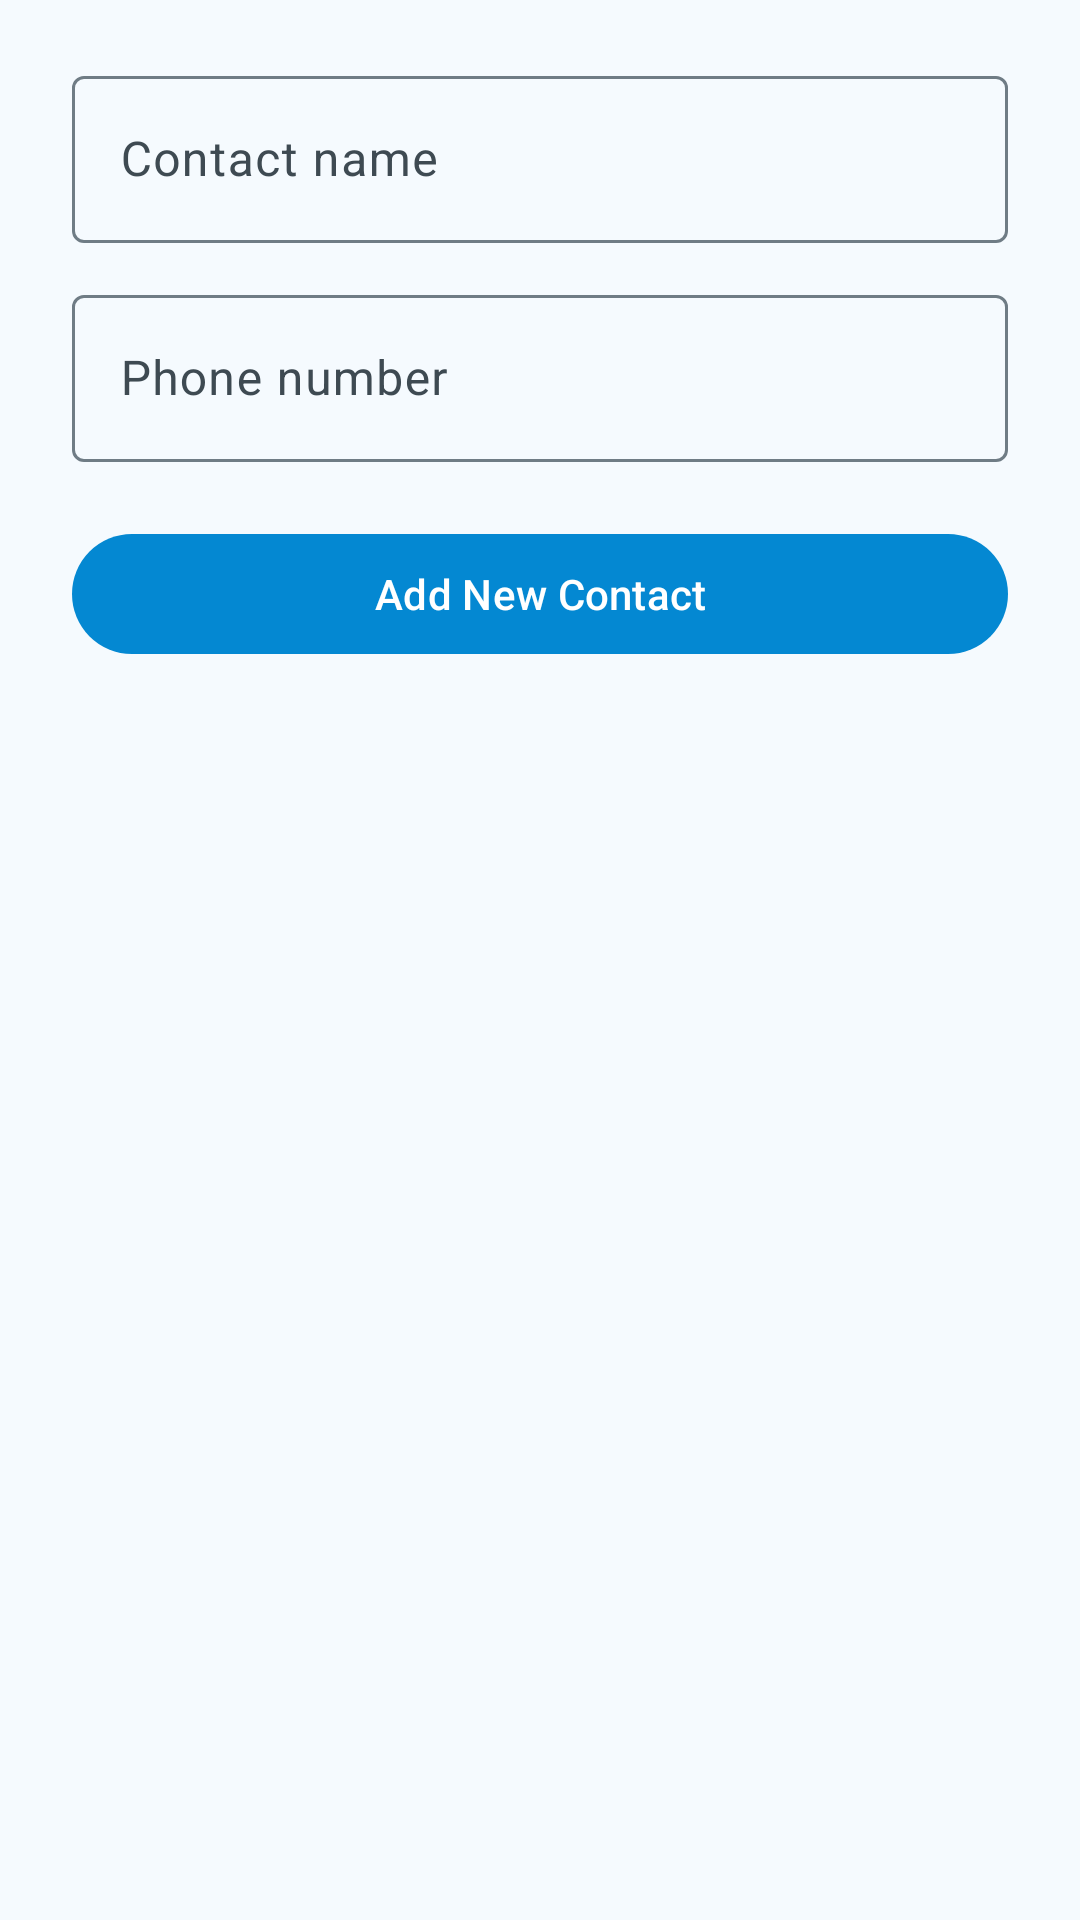

Here is an Android app screen rendered from its layout file. Give the layout XML and the strings, colors and styles it references.
<!-- AndroidManifest.xml: application theme Theme.TestRepo -->
<!-- res/layout/dialog_add_contact.xml -->
<?xml version="1.0" encoding="utf-8"?>
<LinearLayout xmlns:android="http://schemas.android.com/apk/res/android"
    xmlns:app="http://schemas.android.com/apk/res-auto"
    android:layout_width="match_parent"
    android:layout_height="wrap_content"
    android:orientation="vertical"
    android:paddingStart="@dimen/dialog_horizontal_padding"
    android:paddingTop="@dimen/dialog_vertical_padding"
    android:paddingEnd="@dimen/dialog_horizontal_padding"
    android:paddingBottom="@dimen/dialog_vertical_padding">

    <com.google.android.material.textfield.TextInputLayout
        android:id="@+id/layout_contact_name"
        android:layout_width="match_parent"
        android:layout_height="wrap_content"
        android:layout_marginBottom="12dp"
        android:hint="@string/contact_name_hint">

        <com.google.android.material.textfield.TextInputEditText
            android:id="@+id/input_contact_name"
            android:layout_width="match_parent"
            android:layout_height="wrap_content"
            android:inputType="textCapWords" />
    </com.google.android.material.textfield.TextInputLayout>

    <com.google.android.material.textfield.TextInputLayout
        android:id="@+id/layout_contact_phone"
        android:layout_width="match_parent"
        android:layout_height="wrap_content"
        android:layout_marginBottom="20dp"
        android:hint="@string/contact_phone_hint">

        <com.google.android.material.textfield.TextInputEditText
            android:id="@+id/input_contact_phone"
            android:layout_width="match_parent"
            android:layout_height="wrap_content"
            android:inputType="phone" />
    </com.google.android.material.textfield.TextInputLayout>

    <com.google.android.material.button.MaterialButton
        android:id="@+id/button_add_new_contact"
        android:layout_width="match_parent"
        android:layout_height="wrap_content"
        android:text="@string/add_new_contact" />

</LinearLayout>
<!-- resources referenced by this layout -->
<resources>
  <dimen name="dialog_horizontal_padding">24dp</dimen>
  <dimen name="dialog_vertical_padding">20dp</dimen>
  <string name="add_new_contact">Add New Contact</string>
  <string name="contact_name_hint">Contact name</string>
  <string name="contact_phone_hint">Phone number</string>
  <style name="Theme.TestRepo" parent="Theme.TestRepo.Blue" />
  <style name="Theme.TestRepo.Base" parent="Theme.Material3.DayNight.NoActionBar">
          <item name="colorSurface">@color/md_theme_light_surface</item>
          <item name="colorOnSurface">@color/md_theme_light_onSurface</item>
          <item name="colorSurfaceVariant">@color/md_theme_light_surfaceVariant</item>
          <item name="colorOnSurfaceVariant">@color/md_theme_light_onSurfaceVariant</item>
          <item name="colorOutline">@color/md_theme_light_outline</item>
          <item name="colorError">@color/md_theme_light_error</item>
          <item name="colorOnError">@color/md_theme_light_onError</item>
          <item name="colorErrorContainer">@color/md_theme_light_errorContainer</item>
          <item name="colorOnErrorContainer">@color/md_theme_light_onErrorContainer</item>
          <item name="android:colorBackground">@color/md_theme_light_background</item>
          <item name="colorOnBackground">@color/md_theme_light_onBackground</item>
          <item name="android:navigationBarColor">@color/md_theme_light_background</item>
          <item name="android:windowLightStatusBar">true</item>
          <item name="android:windowLightNavigationBar">true</item>
      </style>
  <color name="md_theme_light_primary">#0488D2</color>
  <color name="md_theme_light_onPrimary">#FFFFFF</color>
  <color name="md_theme_light_primaryContainer">#C9E7FF</color>
  <color name="md_theme_light_onPrimaryContainer">#001E31</color>
  <color name="md_theme_light_secondary">#0488D2</color>
  <color name="md_theme_light_onSecondary">#FFFFFF</color>
  <color name="md_theme_light_secondaryContainer">#C9E7FF</color>
  <color name="md_theme_light_onSecondaryContainer">#001E31</color>
  <color name="md_theme_light_tertiary">#0488D2</color>
  <color name="md_theme_light_onTertiary">#FFFFFF</color>
  <color name="md_theme_light_tertiaryContainer">#C9E7FF</color>
  <color name="md_theme_light_onTertiaryContainer">#001E31</color>
  <color name="md_theme_light_inversePrimary">#8FCCFF</color>
  <color name="md_theme_light_surface">#F5FAFE</color>
  <color name="md_theme_light_onSurface">#131C23</color>
  <color name="md_theme_light_surfaceVariant">#D7E3EC</color>
  <color name="md_theme_light_onSurfaceVariant">#3E4A52</color>
  <color name="md_theme_light_outline">#6F7C85</color>
  <color name="md_theme_light_error">#BA1A1A</color>
  <color name="md_theme_light_onError">#FFFFFF</color>
  <color name="md_theme_light_errorContainer">#FFDAD6</color>
  <color name="md_theme_light_onErrorContainer">#410002</color>
  <color name="md_theme_light_background">#F5FAFE</color>
  <color name="md_theme_light_onBackground">#131C23</color>
</resources>
